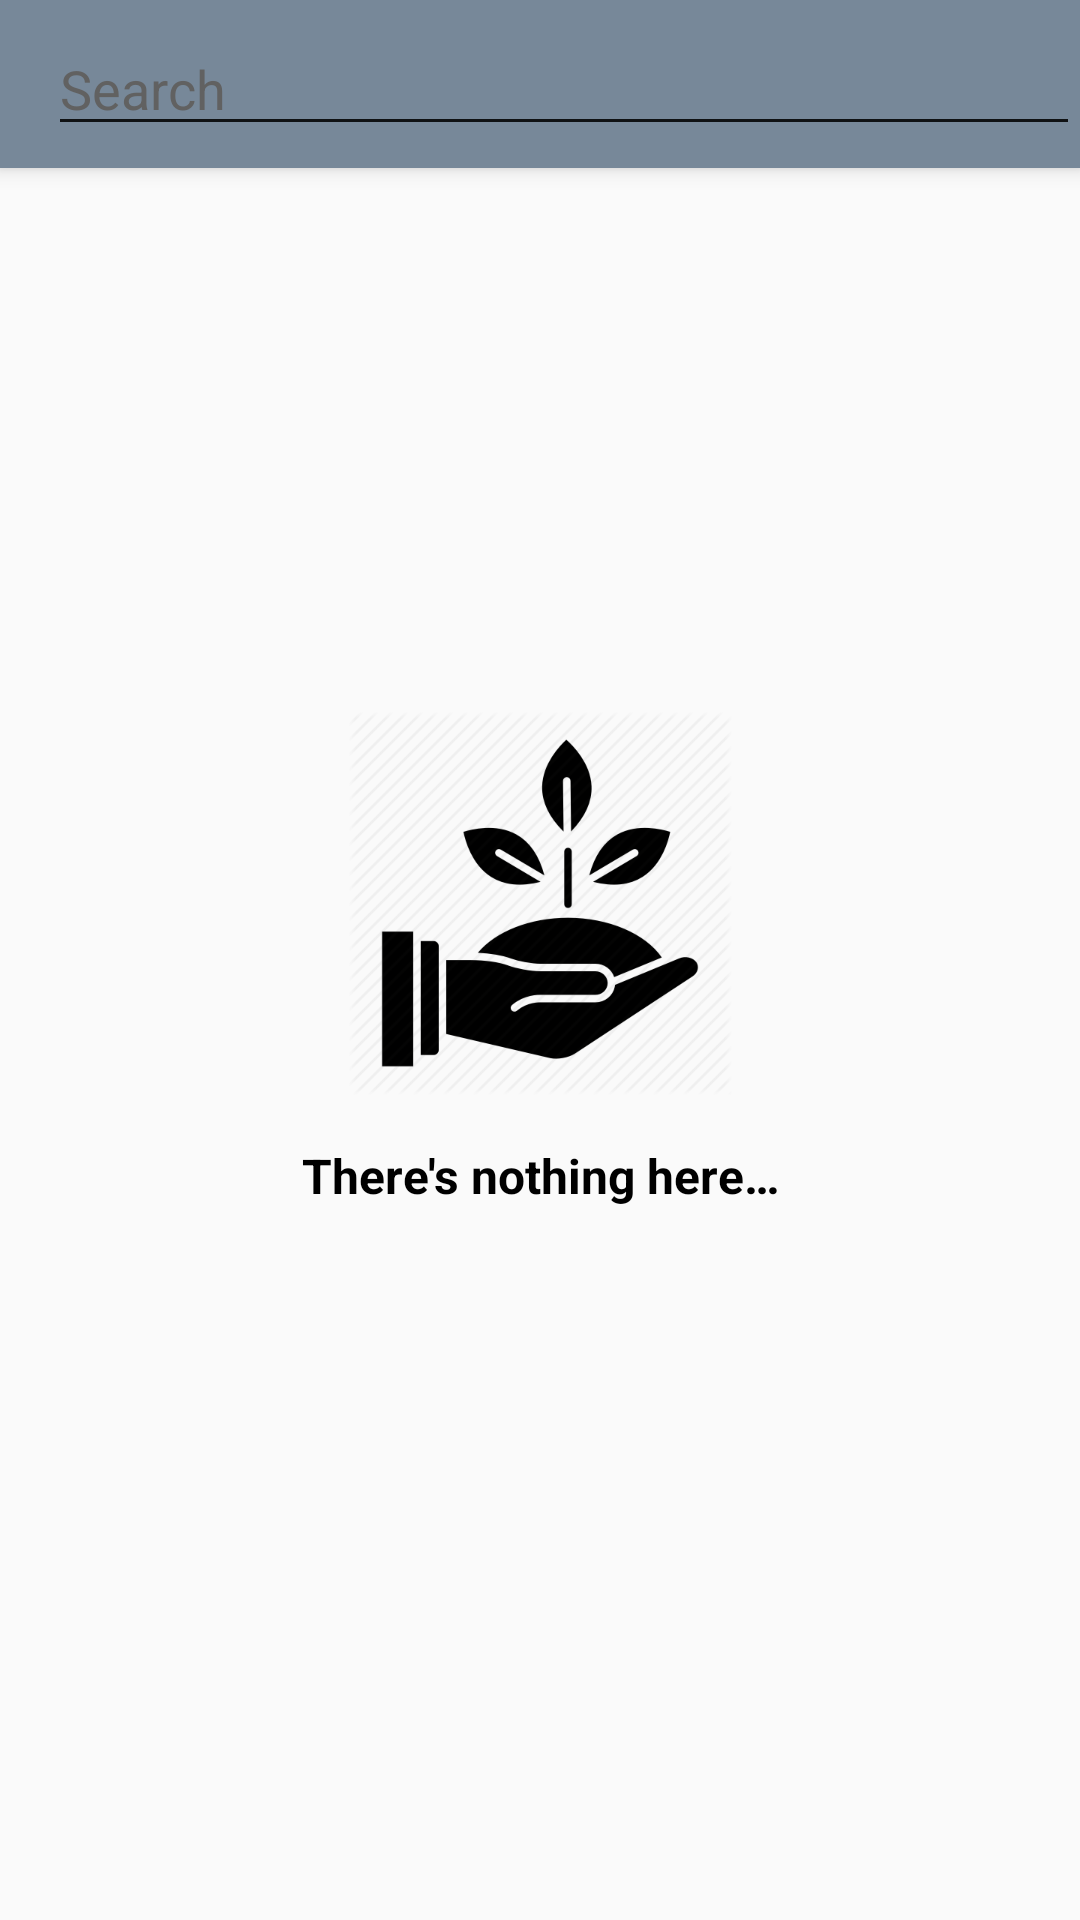

Here is an Android app screen rendered from its layout file. Give the layout XML and the strings, colors and styles it references.
<!-- AndroidManifest.xml: application theme AppTheme.NoActionBar -->
<!-- res/layout/activity_search_photo.xml -->
<?xml version="1.0" encoding="utf-8"?>
<androidx.coordinatorlayout.widget.CoordinatorLayout xmlns:android="http://schemas.android.com/apk/res/android"
    xmlns:tools="http://schemas.android.com/tools"
    xmlns:app="http://schemas.android.com/apk/res-auto"
    android:id="@+id/activity_search"
    android:layout_width="match_parent"
    android:layout_height="match_parent"
    tools:context=".search_screen.SearchPhotosActivity">

    <com.google.android.material.appbar.AppBarLayout
        android:layout_width="match_parent"
        android:layout_height="wrap_content"
        android:theme="@style/AppTheme.AppBarOverlay"
        android:animateLayoutChanges="true">

        <androidx.appcompat.widget.Toolbar
            android:id="@+id/toolbar_search"
            android:layout_width="match_parent"
            android:layout_height="wrap_content"
            android:elevation="4dp">

            <EditText
                android:id="@+id/ed_search_photo"
                android:layout_width="match_parent"
                android:layout_height="wrap_content"
                android:hint="@string/search"
                android:imeOptions="actionSearch"
                android:inputType="text"
                android:textColorHint="#616161"
                android:maxLines="1"/>

        </androidx.appcompat.widget.Toolbar>

    </com.google.android.material.appbar.AppBarLayout>

    <include layout="@layout/no_results_layout"
        android:layout_width="wrap_content"
        android:layout_height="wrap_content"
        android:layout_gravity="center"
        android:visibility="visible"/>

    <include layout="@layout/network_error_layout"
        android:layout_width="wrap_content"
        android:layout_height="wrap_content"
        android:layout_gravity="center"
        android:visibility="gone"/>

    <ProgressBar
        android:id="@+id/progress_search_photos"
        android:layout_width="match_parent"
        android:layout_height="wrap_content"
        style="@style/Widget.AppCompat.ProgressBar.Horizontal"
        android:indeterminate="true"
        android:visibility="invisible"
        app:layout_behavior="com.google.android.material.appbar.AppBarLayout$ScrollingViewBehavior" />


    <androidx.recyclerview.widget.RecyclerView
        android:id="@+id/recycler_view_search_photo"
        android:layout_width="match_parent"
        android:layout_height="match_parent"
        android:paddingRight="8dp"
        android:visibility="invisible"
        app:layout_behavior="com.google.android.material.appbar.AppBarLayout$ScrollingViewBehavior"
        />

</androidx.coordinatorlayout.widget.CoordinatorLayout>
<!-- res/layout/no_results_layout.xml (included above) -->
<?xml version="1.0" encoding="utf-8"?>
<androidx.constraintlayout.widget.ConstraintLayout
    xmlns:android="http://schemas.android.com/apk/res/android"
    xmlns:app="http://schemas.android.com/apk/res-auto"
    android:id="@+id/no_results_view"
    android:layout_width="wrap_content"
    android:layout_height="wrap_content">

    <ImageView
        android:id="@+id/no_results_image"
        android:layout_width="128dp"
        android:layout_height="128dp"
        android:src="@drawable/ecology"
        app:layout_constraintTop_toTopOf="parent"
        app:layout_constraintStart_toStartOf="parent"
        app:layout_constraintEnd_toEndOf="parent"
        app:layout_constraintBottom_toTopOf="@id/no_results_text"/>

    <TextView
        android:id="@+id/no_results_text"
        android:layout_width="wrap_content"
        android:layout_height="wrap_content"
        android:layout_marginTop="16dp"
        android:gravity="center"
        android:text="@string/no_results"
        android:textSize="16sp"
        android:textStyle="bold"
        android:textColor="@color/primaryTextColor"
        app:layout_constraintBottom_toBottomOf="parent"
        app:layout_constraintEnd_toEndOf="parent"
        app:layout_constraintStart_toStartOf="parent"
        app:layout_constraintTop_toBottomOf="@+id/no_results_image" />
</androidx.constraintlayout.widget.ConstraintLayout>
<!-- res/layout/network_error_layout.xml (included above) -->
<?xml version="1.0" encoding="utf-8"?>
<androidx.constraintlayout.widget.ConstraintLayout
    xmlns:android="http://schemas.android.com/apk/res/android"
    xmlns:app="http://schemas.android.com/apk/res-auto"
    android:id="@+id/network_error_view"
    android:layout_width="wrap_content"
    android:layout_height="wrap_content">

    <ImageView
        android:id="@+id/network_error_view_image"
        android:layout_width="128dp"
        android:layout_height="128dp"
        android:src="@drawable/gags"
        app:layout_constraintTop_toTopOf="parent"
        app:layout_constraintStart_toStartOf="parent"
        app:layout_constraintEnd_toEndOf="parent"
        app:layout_constraintBottom_toTopOf="@id/network_error_view_title"/>

    <TextView
        android:id="@+id/network_error_view_title"
        android:layout_width="wrap_content"
        android:layout_height="wrap_content"
        android:layout_marginTop="16dp"
        android:gravity="center"
        android:text="@string/error_network"
        android:textSize="16sp"
        android:textStyle="bold"
        app:layout_constraintBottom_toTopOf="@+id/network_error_view_subtitle"
        app:layout_constraintEnd_toEndOf="parent"
        app:layout_constraintStart_toStartOf="parent"
        app:layout_constraintTop_toBottomOf="@+id/network_error_view_image" />

    <TextView
        android:id="@+id/network_error_view_subtitle"
        android:layout_width="wrap_content"
        android:layout_height="wrap_content"
        android:layout_marginTop="8dp"
        android:layout_marginBottom="96dp"
        android:gravity="center"
        android:text="@string/error_network_subtitle"
        android:textSize="14sp"
        android:lineSpacingMultiplier="0.6"
        app:layout_constraintBottom_toBottomOf="parent"
        app:layout_constraintEnd_toEndOf="parent"
        app:layout_constraintStart_toStartOf="parent"
        app:layout_constraintTop_toBottomOf="@+id/network_error_view_title" />
</androidx.constraintlayout.widget.ConstraintLayout>
<!-- resources referenced by this layout -->
<resources>
  <color name="primaryTextColor">#000000</color>
  <!-- drawable ecology: png bitmap (drawable, 23738 bytes) -->
  <!-- drawable gags: jpg bitmap (drawable, 6498 bytes) -->
  <string name="error_network">Oops.</string>
  <string name="error_network_subtitle">There seems to be a problem with your internet</string>
  <string name="no_results">There\'s nothing here…</string>
  <string name="search">Search</string>
  <style name="AppTheme.AppBarOverlay" parent="ThemeOverlay.AppCompat.ActionBar" />
  <style name="AppTheme.NoActionBar">
          <item name="windowActionBar">false</item>
          <item name="windowNoTitle">true</item>
      </style>
</resources>
